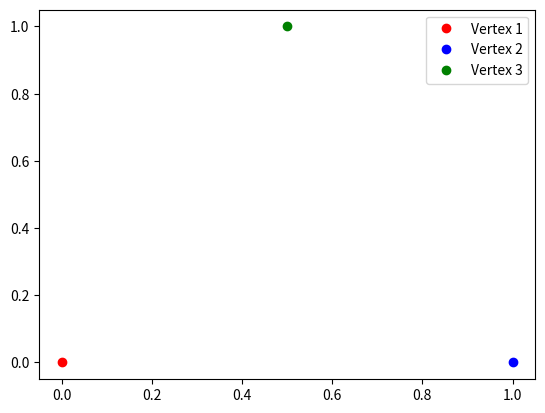

Python code for this plot:
import numpy as np
import matplotlib.pyplot as plt

# Define the positions of the three vertices of the triangle
v1 = np.array([0, 0])
v2 = np.array([1, 0])
v3 = np.array([0.5, 1])

# Define the speed of the pulse
c = 1

# Create a plot with the three vertices of the triangle
fig, ax = plt.subplots()
ax.plot(v1[0], v1[1], 'ro', label='Vertex 1')
ax.plot(v2[0], v2[1], 'bo', label='Vertex 2')
ax.plot(v3[0], v3[1], 'go', label='Vertex 3')
ax.legend()

# Define a callback function to set the location of the point on a mouse click
def onclick(event):
    # Get the x and y coordinates of the mouse click
    x, y = event.xdata, event.ydata
    point = np.array([x, y])

    # Calculate the time it takes for a pulse to travel from each vertex to the point
    t1 = np.linalg.norm(point - v1) / c
    t2 = np.linalg.norm(point - v2) / c
    t3 = np.linalg.norm(point - v3) / c

    # Calculate the distances from the vertices to the point
    d1 = t1 * c
    d2 = t2 * c
    d3 = t3 * c

    # Define the system of equations for trilateration
    A = 2 * np.array([v2 - v1, v3 - v1])
    b = np.array([d1**2 - d2**2 + np.dot(v2, v2) - np.dot(v1, v1),
                  d1**2 - d3**2 + np.dot(v3, v3) - np.dot(v1, v1)])
    x = np.linalg.solve(A, b)

    # Print the coordinates of the point
    print("The coordinates of the point are:", x)

    # Plot the point
    ax.plot(x[0], x[1], 'rx', label='Point')
    ax.legend()
    fig.canvas.draw()

# Connect the mouse click event to the callback function
cid = fig.canvas.mpl_connect('button_press_event', onclick)

plt.show()
